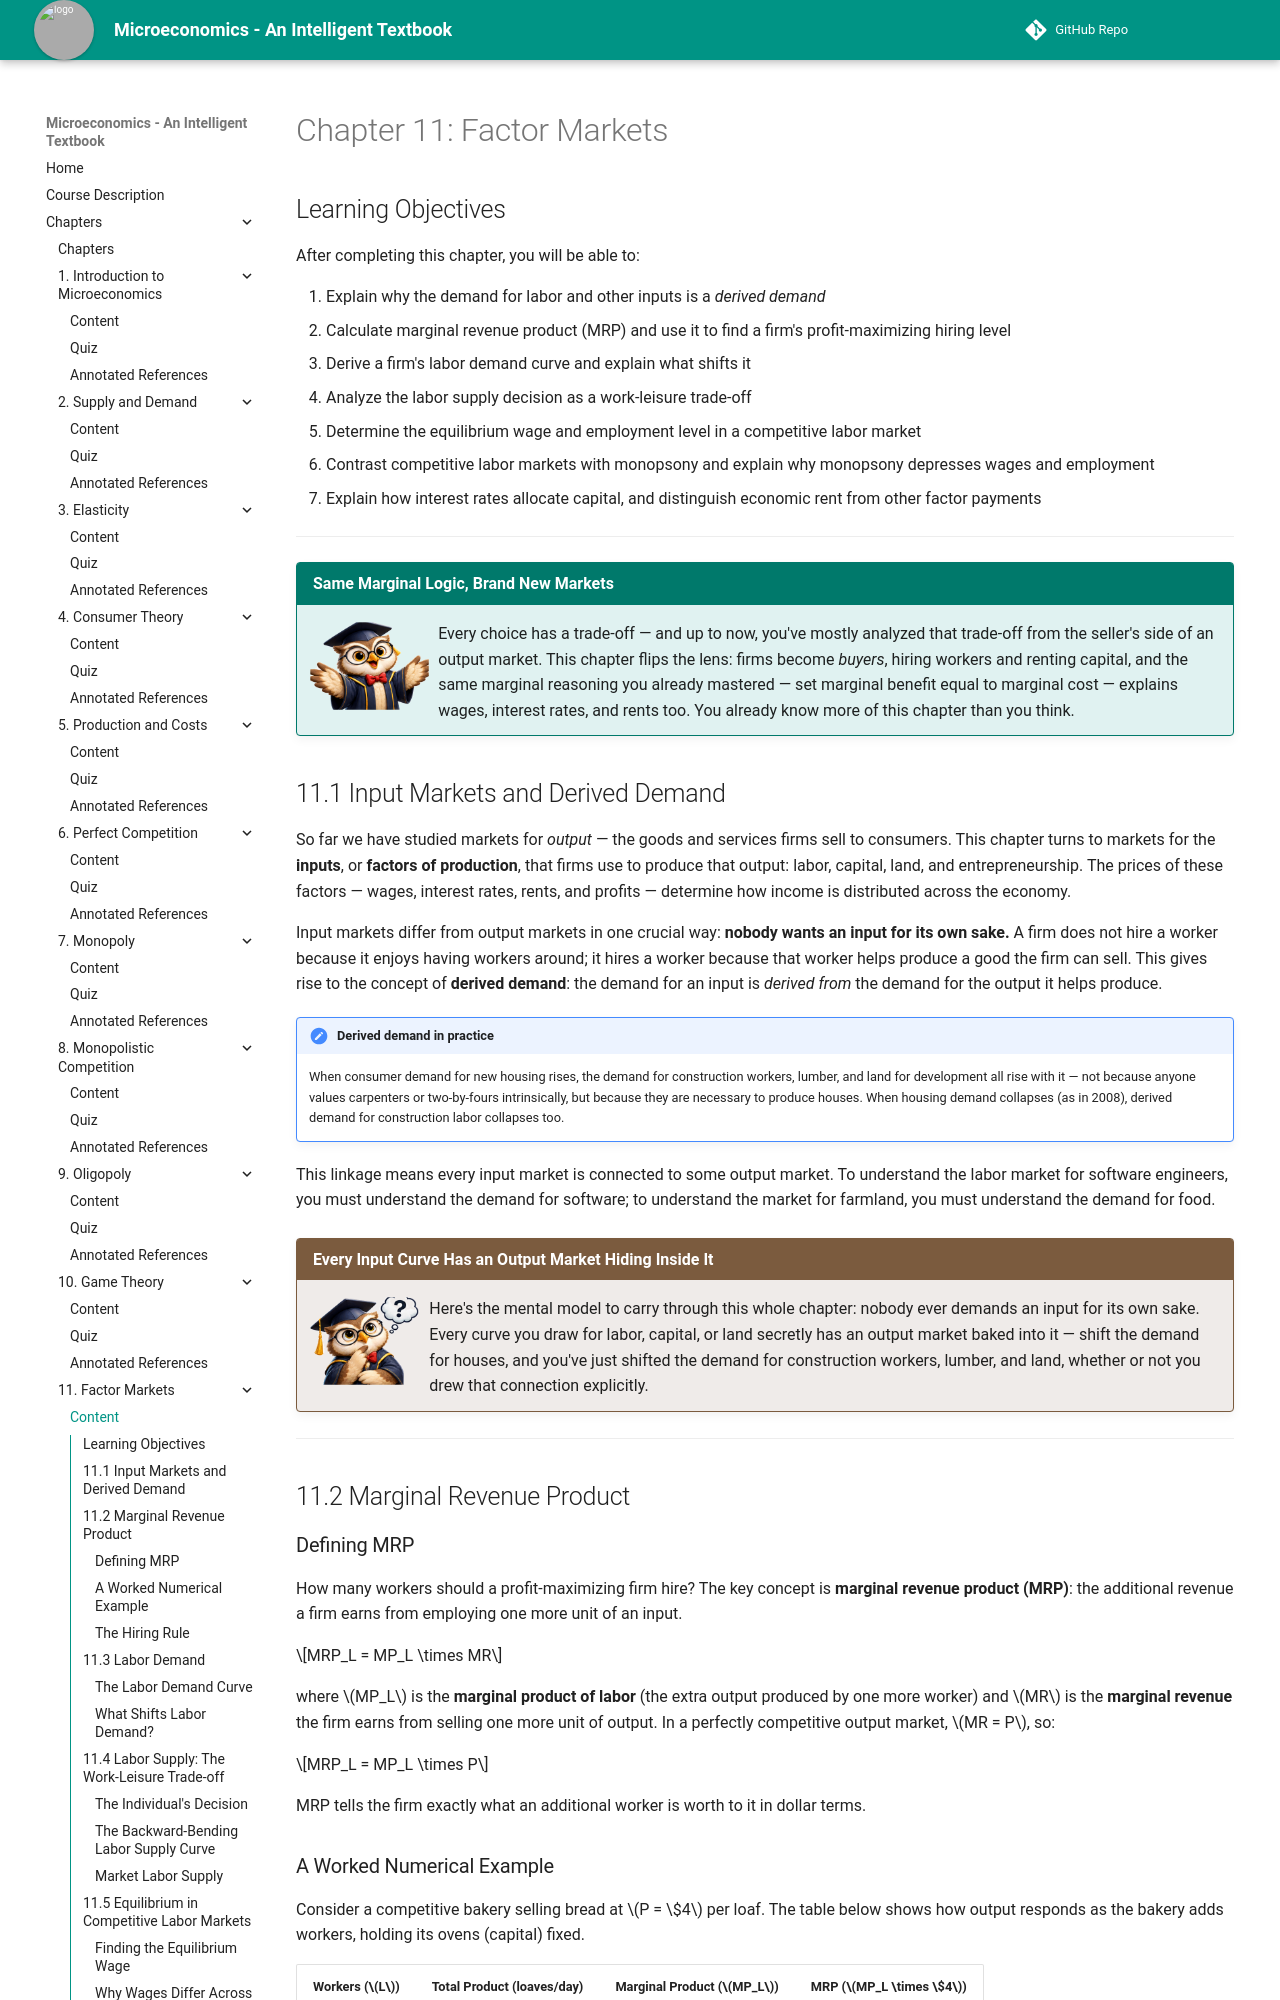

repository: AK95AM98/microeconomics · page: chapters/11-factor-markets/index.html · generator: mkdocs

# Chapter 11: Factor Markets

## Learning Objectives

After completing this chapter, you will be able to:

1. Explain why the demand for labor and other inputs is a *derived demand*
2. Calculate marginal revenue product (MRP) and use it to find a firm's profit-maximizing hiring level
3. Derive a firm's labor demand curve and explain what shifts it
4. Analyze the labor supply decision as a work-leisure trade-off
5. Determine the equilibrium wage and employment level in a competitive labor market
6. Contrast competitive labor markets with monopsony and explain why monopsony depresses wages and employment
7. Explain how interest rates allocate capital, and distinguish economic rent from other factor payments

---

!!! mascot-welcome "Same Marginal Logic, Brand New Markets"
    ![Professor Owl waving welcome](../../img/mascot/welcome.png){ class="mascot-admonition-img" }
    Every choice has a trade-off — and up to now, you've mostly analyzed that trade-off from the seller's side of an output market. This chapter flips the lens: firms become *buyers*, hiring workers and renting capital, and the same marginal reasoning you already mastered — set marginal benefit equal to marginal cost — explains wages, interest rates, and rents too. You already know more of this chapter than you think.

## 11.1 Input Markets and Derived Demand

So far we have studied markets for *output* — the goods and services firms sell to consumers. This chapter turns to markets for the **inputs**, or **factors of production**, that firms use to produce that output: labor, capital, land, and entrepreneurship. The prices of these factors — wages, interest rates, rents, and profits — determine how income is distributed across the economy.

Input markets differ from output markets in one crucial way: **nobody wants an input for its own sake.** A firm does not hire a worker because it enjoys having workers around; it hires a worker because that worker helps produce a good the firm can sell. This gives rise to the concept of **derived demand**: the demand for an input is *derived from* the demand for the output it helps produce.

!!! note "Derived demand in practice"
    When consumer demand for new housing rises, the demand for construction workers, lumber, and land for development all rise with it — not because anyone values carpenters or two-by-fours intrinsically, but because they are necessary to produce houses. When housing demand collapses (as in 2008), derived demand for construction labor collapses too.

This linkage means every input market is connected to some output market. To understand the labor market for software engineers, you must understand the demand for software; to understand the market for farmland, you must understand the demand for food.

!!! mascot-thinking "Every Input Curve Has an Output Market Hiding Inside It"
    ![Professor Owl thinking](../../img/mascot/thinking.png){ class="mascot-admonition-img" }
    Here's the mental model to carry through this whole chapter: nobody ever demands an input for its own sake. Every curve you draw for labor, capital, or land secretly has an output market baked into it — shift the demand for houses, and you've just shifted the demand for construction workers, lumber, and land, whether or not you drew that connection explicitly.

---

## 11.2 Marginal Revenue Product

### Defining MRP

How many workers should a profit-maximizing firm hire? The key concept is **marginal revenue product (MRP)**: the additional revenue a firm earns from employing one more unit of an input.

$$MRP_L = MP_L \times MR$$

where $MP_L$ is the **marginal product of labor** (the extra output produced by one more worker) and $MR$ is the **marginal revenue** the firm earns from selling one more unit of output. In a perfectly competitive output market, $MR = P$, so:

$$MRP_L = MP_L \times P$$

MRP tells the firm exactly what an additional worker is worth to it in dollar terms.
